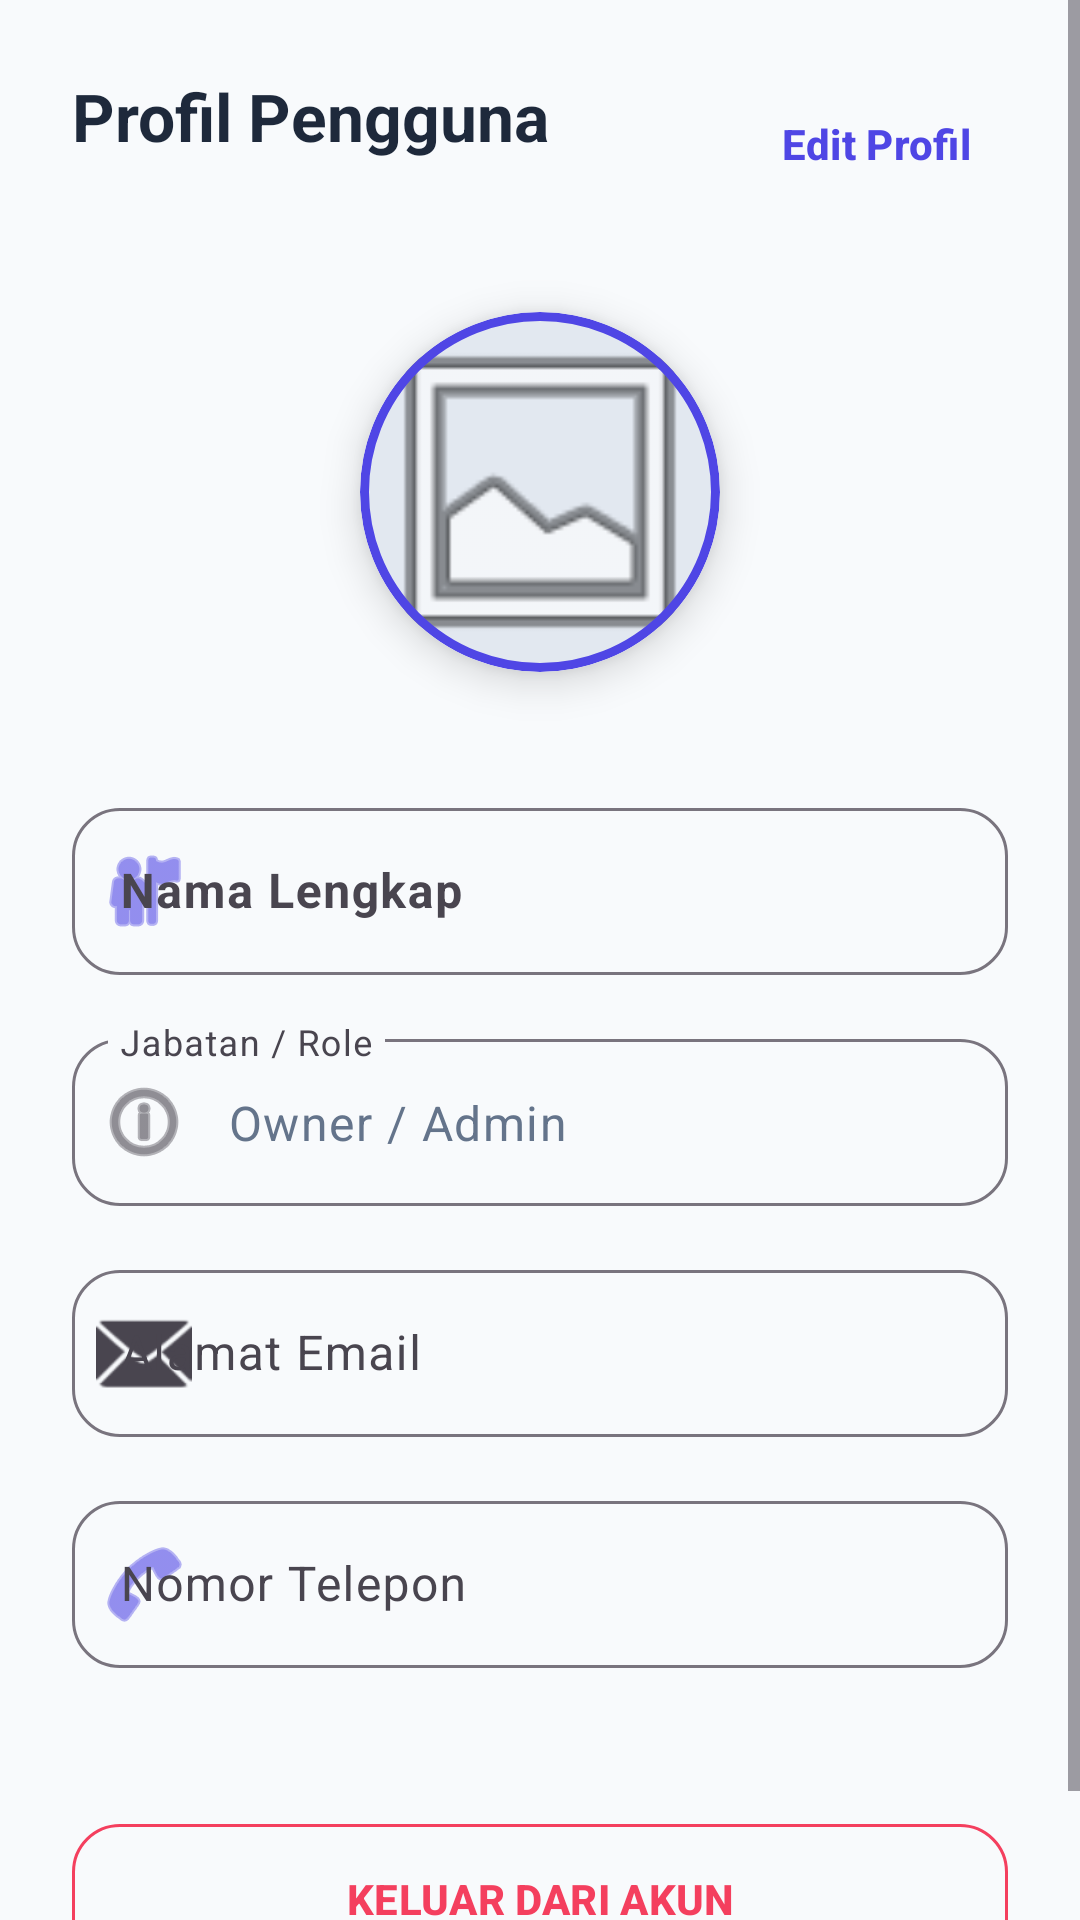

The Android layout XML behind this screen, and the referenced resources:
<!-- AndroidManifest.xml: application theme Theme.KasirPintarLite -->
<!-- res/layout/fragment_profile.xml -->
<?xml version="1.0" encoding="utf-8"?>
<ScrollView xmlns:android="http://schemas.android.com/apk/res/android"
    xmlns:app="http://schemas.android.com/apk/res-auto"
    android:layout_width="match_parent"
    android:layout_height="match_parent"
    android:background="#F8FAFC"> 

    <LinearLayout
        android:layout_width="match_parent"
        android:layout_height="wrap_content"
        android:orientation="vertical"
        android:padding="24dp"
        android:gravity="center_horizontal">

        
        <RelativeLayout
            android:layout_width="match_parent"
            android:layout_height="wrap_content"
            android:layout_marginBottom="32dp">

            <TextView
                android:layout_width="wrap_content"
                android:layout_height="wrap_content"
                android:text="Profil Pengguna"
                android:textSize="22sp"
                android:textStyle="bold"
                android:textColor="#1E293B"/>

            <com.google.android.material.button.MaterialButton
                android:id="@+id/btnEditSave"
                style="@style/Widget.Material3.Button.TextButton"
                android:layout_width="wrap_content"
                android:layout_height="wrap_content"
                android:layout_alignParentEnd="true"
                android:text="Edit Profil"
                android:textColor="#4F46E5"
                android:textStyle="bold" />
        </RelativeLayout>

        
        <com.google.android.material.card.MaterialCardView
            android:id="@+id/cardProfileImage"
            android:layout_width="120dp"
            android:layout_height="120dp"
            app:cardCornerRadius="60dp"
            app:cardElevation="8dp"
            app:strokeWidth="3dp"
            app:strokeColor="#4F46E5"
            android:clickable="false"
            android:focusable="true"
            android:foreground="?attr/selectableItemBackground">

            <ImageView
                android:id="@+id/imgProfile"
                android:layout_width="match_parent"
                android:layout_height="match_parent"
                android:scaleType="centerCrop"
                android:src="@android:drawable/ic_menu_gallery"
                android:background="#E2E8F0" />
        </com.google.android.material.card.MaterialCardView>

        <TextView
            android:id="@+id/txtTapToChange"
            android:layout_width="wrap_content"
            android:layout_height="wrap_content"
            android:text="Ketuk untuk mengubah foto"
            android:textSize="12sp"
            android:layout_marginTop="12dp"
            android:visibility="gone"
            android:textColor="#4F46E5"
            android:textStyle="italic"/>

        
        <LinearLayout
            android:layout_width="match_parent"
            android:layout_height="wrap_content"
            android:orientation="vertical"
            android:layout_marginTop="40dp">

            
            <com.google.android.material.textfield.TextInputLayout
                style="@style/Widget.Material3.TextInputLayout.OutlinedBox"
                android:layout_width="match_parent"
                android:layout_height="wrap_content"
                android:hint="Nama Lengkap"
                app:boxCornerRadiusTopStart="16dp"
                app:boxCornerRadiusTopEnd="16dp"
                app:boxCornerRadiusBottomStart="16dp"
                app:boxCornerRadiusBottomEnd="16dp"
                app:startIconDrawable="@android:drawable/ic_menu_myplaces"
                app:startIconTint="#4F46E5">

                <com.google.android.material.textfield.TextInputEditText
                    android:id="@+id/etName"
                    android:layout_width="match_parent"
                    android:layout_height="wrap_content"
                    android:enabled="false"
                    android:textColor="#1E293B"
                    android:textStyle="bold"
                    android:textSize="16sp"/>
            </com.google.android.material.textfield.TextInputLayout>

            
            <com.google.android.material.textfield.TextInputLayout
                style="@style/Widget.Material3.TextInputLayout.OutlinedBox"
                android:layout_width="match_parent"
                android:layout_height="wrap_content"
                android:layout_marginTop="16dp"
                android:hint="Jabatan / Role"
                app:boxCornerRadiusTopStart="16dp"
                app:boxCornerRadiusTopEnd="16dp"
                app:boxCornerRadiusBottomStart="16dp"
                app:boxCornerRadiusBottomEnd="16dp"
                app:startIconDrawable="@android:drawable/ic_menu_info_details">

                <com.google.android.material.textfield.TextInputEditText
                    android:id="@+id/etRole"
                    android:layout_width="match_parent"
                    android:layout_height="wrap_content"
                    android:enabled="false"
                    android:text="Owner / Admin"
                    android:textColor="#64748B"/>
            </com.google.android.material.textfield.TextInputLayout>

            
            <com.google.android.material.textfield.TextInputLayout
                style="@style/Widget.Material3.TextInputLayout.OutlinedBox"
                android:layout_width="match_parent"
                android:layout_height="wrap_content"
                android:layout_marginTop="16dp"
                android:hint="Alamat Email"
                app:boxCornerRadiusTopStart="16dp"
                app:boxCornerRadiusTopEnd="16dp"
                app:boxCornerRadiusBottomStart="16dp"
                app:boxCornerRadiusBottomEnd="16dp"
                app:startIconDrawable="@android:drawable/ic_dialog_email">

                <com.google.android.material.textfield.TextInputEditText
                    android:id="@+id/etEmail"
                    android:layout_width="match_parent"
                    android:layout_height="wrap_content"
                    android:enabled="false"
                    android:textColor="#1E293B"/>
            </com.google.android.material.textfield.TextInputLayout>

            
            <com.google.android.material.textfield.TextInputLayout
                style="@style/Widget.Material3.TextInputLayout.OutlinedBox"
                android:layout_width="match_parent"
                android:layout_height="wrap_content"
                android:layout_marginTop="16dp"
                android:hint="Nomor Telepon"
                app:boxCornerRadiusTopStart="16dp"
                app:boxCornerRadiusTopEnd="16dp"
                app:boxCornerRadiusBottomStart="16dp"
                app:boxCornerRadiusBottomEnd="16dp"
                app:startIconDrawable="@android:drawable/ic_menu_call"
                app:startIconTint="#4F46E5">

                <com.google.android.material.textfield.TextInputEditText
                    android:id="@+id/etPhone"
                    android:layout_width="match_parent"
                    android:layout_height="wrap_content"
                    android:inputType="phone"
                    android:enabled="false"
                    android:textColor="#1E293B"/>
            </com.google.android.material.textfield.TextInputLayout>

        </LinearLayout>

        
        <com.google.android.material.button.MaterialButton
            android:id="@+id/btnLogout"
            style="@style/Widget.Material3.Button.OutlinedButton"
            android:layout_width="match_parent"
            android:layout_height="58dp"
            android:layout_marginTop="48dp"
            android:text="KELUAR DARI AKUN"
            android:textColor="#F43F5E"
            android:textStyle="bold"
            app:strokeColor="#F43F5E"
            app:cornerRadius="16dp"
            app:rippleColor="#15F43F5E"/>

    </LinearLayout>
</ScrollView>
<!-- resources referenced by this layout -->
<resources>
  <style name="Theme.KasirPintarLite" parent="Theme.Material3.DayNight.NoActionBar">
          <item name="colorPrimary">@color/primary_indigo</item>
          <item name="android:navigationBarColor">@color/white</item>
          <item name="android:statusBarColor">@color/primary_indigo</item>
          <item name="shapeAppearanceLargeComponent">@style/ShapeAppearance.App.LargeComponent</item>
      </style>
  <color name="primary_indigo">#4F46E5</color>
  <color name="white">#FFFFFFFF</color>
  <style name="ShapeAppearance.App.LargeComponent" parent="ShapeAppearance.Material3.MediumComponent">
          <item name="cornerSize">20dp</item>
      </style>
</resources>
